pico-8 play session: hold → + tap 🅾, after a click and taps of 🅾, ❎, 🅾+❎, 🅾 in the second before t = 0

[t = 1 s] hold → ~1s, tap 🅾 ~2×
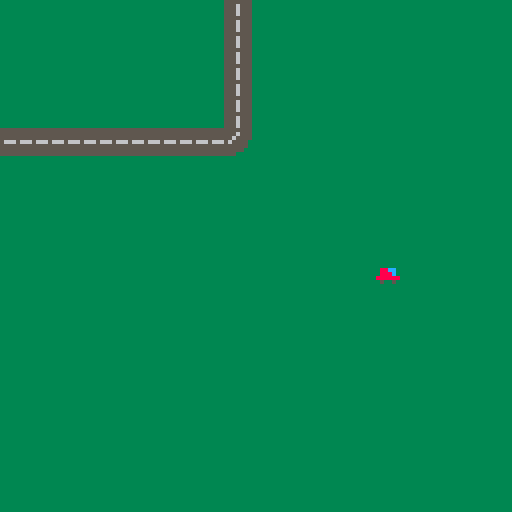
[t = 2 s] hold → ~2s, tap 🅾 ~4×
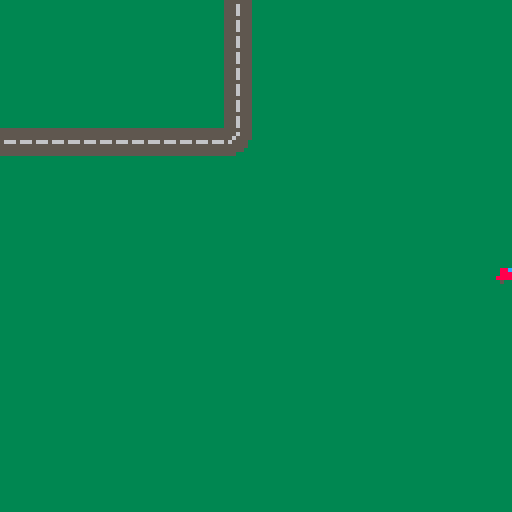
[t = 4 s] hold → ~4s, tap 🅾 ~7×
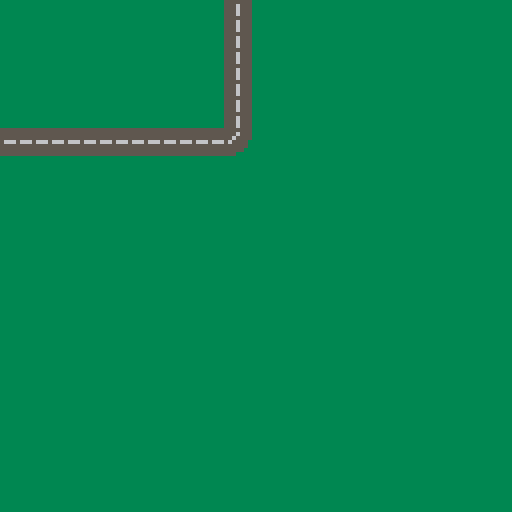

pico-8 cartridge
version 42
__lua__
function _init()

	player={
		 x=63,
		 y=63,
		 fx=false,
		 fy=false,
		 sp=1,
		 cm=true,
		 cw=true,
		 speed=1
	}

end

function _update()

  -- horizontal movement --
  if btn(➡️) then
    player.x+=player.speed
    player.fx=false
    player.fy=false
    player.sp=1
  end
  if btn(⬅️) then
    player.x-=player.speed
    player.fx=true
    player.fy=false
    player.sp=1
  end
  -- vertical movememt --
  if btn(⬇️) then
    player.y+=player.speed
    player.fy=true
    player.sp=2
  end
  if btn(⬆️) then
    player.y-=player.speed
    player.fy=false
    player.sp=2
  end
  
  -- change speed based on map --
  if mget(flr((player.x+4)/8),flr((player.y+4)/8))==59 or mget(flr((player.x+4)/8),flr((player.y+4)/8))==44 then
    player.speed=2
  else
    player.speed=1
  end

end

function _draw()
  cls()
  map()
  spr(player.sp,player.x,player.y,1,1,player.fx,player.fy)
end
__gfx__
00000000000000000000000000000000000000000000000000000000000000000000000000000000000000000000000000000000000000000000000000000000
00000000000000000088880000000000000000000000000000000000000000000000000000000000000000000000000000000000000000000000000000000000
0070070000000000058cc85000000000000000000000000000000000000000000000000000000000000000000000000000000000000000000000000000000000
000770000000000000c88c0000000000000000000000000000000000000000000000000000000000000000000000000000000000000000000000000000000000
000770000088cc000088880000000000000000000000000000000000000000000000000000000000000000000000000000000000000000000000000000000000
0070070000888c000088880000000000000000000000000000000000000000000000000000000000000000000000000000000000000000000000000000000000
00000000088888800588885000000000000000000000000000000000000000000000000000000000000000000000000000000000000000000000000000000000
00000000005005000000000000000000000000000000000000000000000000000000000000000000000000000000000000000000000000000000000000000000
00000000000000000000000000000000000000000000000000000000000000000000000000000000000000000000000033333333000000000000000000000000
00000000000000000000000000000000000000000000000000000000000000000000000000000000000000000000000033333333000000000000000000000000
00000000000000000000000000000000000000000000000000000000000000000000000000000000000000000000000033333333000000000000000000000000
00000000000000000000000000000000000000000000000000000000000000000000000000000000000000000000000033333333000000000000000000000000
00000000000000000000000000000000000000000000000000000000000000000000000000000000000000000000000033333333000000000000000000000000
00000000000000000000000000000000000000000000000000000000000000000000000000000000000000000000000033333333000000000000000000000000
00000000000000000000000000000000000000000000000000000000000000000000000000000000000000000000000033333333000000000000000000000000
00000000000000000000000000000000000000000000000000000000000000000000000000000000000000000000000033333333000000000000000000000000
00000000000000000000000000000000000000000000000000000000000000000000000000000000000000000000000055555553000000000000000000000000
00000000000000000000000000000000000000000000000000000000000000000000000000000000000000000000000055565553000000000000000000000000
00000000000000000000000000000000000000000000000000000000000000000000000000000000000000000000000055565553000000000000000000000000
00000000000000000000000000000000000000000000000000000000000000000000000000000000000000000000000055565553000000000000000000000000
00000000000000000000000000000000000000000000000000000000000000000000000000000000000000000000000055555553000000000000000000000000
00000000000000000000000000000000000000000000000000000000000000000000000000000000000000000000000055565553000000000000000000000000
00000000000000000000000000000000000000000000000000000000000000000000000000000000000000000000000055565553000000000000000000000000
00000000000000000000000000000000000000000000000000000000000000000000000000000000000000000000000055565553000000000000000000000000
00000000000000000000000000000000000000000000000000000000000000000000000000000000000000005555555555555553000000000000000000000000
00000000000000000000000000000000000000000000000000000000000000000000000000000000000000005555555555565553000000000000000000000000
00000000000000000000000000000000000000000000000000000000000000000000000000000000000000005555555555655553000000000000000000000000
00000000000000000000000000000000000000000000000000000000000000000000000000000000000000005666566656555533000000000000000000000000
00000000000000000000000000000000000000000000000000000000000000000000000000000000000000005555555555555533000000000000000000000000
00000000000000000000000000000000000000000000000000000000000000000000000000000000000000005555555555555333000000000000000000000000
00000000000000000000000000000000000000000000000000000000000000000000000000000000000000005555555555533333000000000000000000000000
00000000000000000000000000000000000000000000000000000000000000000000000000000000000000003333333333333333000000000000000000000000
__map__
1c1c1c1c1c1c1c2c1c1c1c1c1c1c1c1c1c1c1c1c1c1c1c1c1c1c1c1c1c1c1c1c1c1c1c1c1c1c1c1c1c1c1c1c1c1c1c1c1c1c1c1c1c1c1c1c1c0000000000000000000000000000000000000000000000000000000000000000000000000000000000000000000000000000000000000000000000000000000000000000000000
1c1c1c1c1c1c1c2c1c1c1c1c1c1c1c1c1c1c1c1c1c1c1c1c1c1c1c1c1c1c1c1c1c1c1c1c1c1c1c1c1c1c1c1c1c1c1c1c1c1c1c1c1c1c1c1c1c0000000000000000000000000000000000000000000000000000000000000000000000000000000000000000000000000000000000000000000000000000000000000000000000
1c1c1c1c1c1c1c2c1c1c1c1c1c1c1c1c1c1c1c1c1c1c1c1c1c1c1c1c1c1c1c1c1c1c1c1c1c1c1c1c1c1c1c1c1c1c1c1c1c1c1c1c1c1c1c1c1c0000000000000000000000000000000000000000000000000000000000000000000000000000000000000000000000000000000000000000000000000000000000000000000000
1c1c1c1c1c1c1c2c1c1c1c1c1c1c1c1c1c1c1c1c1c1c1c1c1c1c1c1c1c1c1c1c1c1c1c1c1c1c1c1c1c1c1c1c1c1c1c1c1c1c1c1c1c1c1c1c1c0000000000000000000000000000000000000000000000000000000000000000000000000000000000000000000000000000000000000000000000000000000000000000000000
3b3b3b3b3b3b3b3c1c1c1c1c1c1c1c1c1c1c1c1c1c1c1c1c1c1c1c1c1c1c1c1c1c1c1c1c1c1c1c1c1c1c1c1c1c1c1c1c1c1c1c1c1c1c1c1c1c0000000000000000000000000000000000000000000000000000000000000000000000000000000000000000000000000000000000000000000000000000000000000000000000
1c1c1c1c1c1c1c1c1c1c1c1c1c1c1c1c1c1c1c1c1c1c1c1c1c1c1c1c1c1c1c1c1c1c1c1c1c1c1c1c1c1c1c1c1c1c1c1c1c1c1c1c1c1c1c1c1c0000000000000000000000000000000000000000000000000000000000000000000000000000000000000000000000000000000000000000000000000000000000000000000000
1c1c1c1c1c1c1c1c1c1c1c1c1c1c1c1c1c1c1c1c1c1c1c1c1c1c1c1c1c1c1c1c1c1c1c1c1c1c1c1c1c1c1c1c1c1c1c1c1c1c1c1c1c1c1c1c1c0000000000000000000000000000000000000000000000000000000000000000000000000000000000000000000000000000000000000000000000000000000000000000000000
1c1c1c1c1c1c1c1c1c1c1c1c1c1c1c1c1c1c1c1c1c1c1c1c1c1c1c1c1c1c1c1c1c1c1c1c1c1c1c1c1c1c1c1c1c1c1c1c1c1c1c1c1c1c1c1c1c0000000000000000000000000000000000000000000000000000000000000000000000000000000000000000000000000000000000000000000000000000000000000000000000
1c1c1c1c1c1c1c1c1c1c1c1c1c1c1c1c1c1c1c1c1c1c1c1c1c1c1c1c1c1c1c1c1c1c1c1c1c1c1c1c1c1c1c1c1c1c1c1c1c1c1c1c1c1c1c1c1c0000000000000000000000000000000000000000000000000000000000000000000000000000000000000000000000000000000000000000000000000000000000000000000000
1c1c1c1c1c1c1c1c1c1c1c1c1c1c1c1c1c1c1c1c1c1c1c1c1c1c1c1c1c1c1c1c1c1c1c1c1c1c1c1c1c1c1c1c1c1c1c1c1c1c1c1c1c1c1c1c1c0000000000000000000000000000000000000000000000000000000000000000000000000000000000000000000000000000000000000000000000000000000000000000000000
1c1c1c1c1c1c1c1c1c1c1c1c1c1c1c1c1c1c1c1c1c1c1c1c1c1c1c1c1c1c1c1c1c1c1c1c1c1c1c1c1c1c1c1c1c1c1c1c1c1c1c1c1c1c1c1c1c0000000000000000000000000000000000000000000000000000000000000000000000000000000000000000000000000000000000000000000000000000000000000000000000
1c1c1c1c1c1c1c1c1c1c1c1c1c1c1c1c1c1c1c1c1c1c1c1c1c1c1c1c1c1c1c1c1c1c1c1c1c1c1c1c1c1c1c1c1c1c1c1c1c1c1c1c1c1c1c1c1c0000000000000000000000000000000000000000000000000000000000000000000000000000000000000000000000000000000000000000000000000000000000000000000000
1c1c1c1c1c1c1c1c1c1c1c1c1c1c1c1c1c1c1c1c1c1c1c1c1c1c1c1c1c1c1c1c1c1c1c1c1c1c1c1c1c1c1c1c1c1c1c1c1c1c1c1c1c1c1c1c1c0000000000000000000000000000000000000000000000000000000000000000000000000000000000000000000000000000000000000000000000000000000000000000000000
1c1c1c1c1c1c1c1c1c1c1c1c1c1c1c1c1c1c1c1c1c1c1c1c1c1c1c1c1c1c1c1c1c1c1c1c1c1c1c1c1c1c1c1c1c1c1c1c1c1c1c1c1c1c1c1c1c0000000000000000000000000000000000000000000000000000000000000000000000000000000000000000000000000000000000000000000000000000000000000000000000
1c1c1c1c1c1c1c1c1c1c1c1c1c1c1c1c1c1c1c1c1c1c1c1c1c1c1c1c1c1c1c1c1c1c1c1c1c1c1c1c1c1c1c1c1c1c1c1c1c1c1c1c1c1c1c1c1c0000000000000000000000000000000000000000000000000000000000000000000000000000000000000000000000000000000000000000000000000000000000000000000000
1c1c1c1c1c1c1c1c1c1c1c1c1c1c1c1c1c1c1c1c1c1c1c1c1c1c1c1c1c1c1c1c1c1c1c1c1c1c1c1c1c1c1c1c1c1c1c1c1c1c1c1c1c1c1c1c1c0000000000000000000000000000000000000000000000000000000000000000000000000000000000000000000000000000000000000000000000000000000000000000000000
1c1c1c1c1c1c1c1c1c1c1c1c1c1c1c1c1c1c1c1c1c1c1c1c1c1c1c1c1c1c1c1c1c1c1c1c1c1c1c1c1c1c1c1c1c1c1c1c1c1c1c1c1c1c1c1c1c0000000000000000000000000000000000000000000000000000000000000000000000000000000000000000000000000000000000000000000000000000000000000000000000
1c1c1c1c1c1c1c1c1c1c1c1c1c1c1c1c1c1c1c1c1c1c1c1c1c1c1c1c1c1c1c1c1c1c1c1c1c1c1c1c1c1c1c1c1c1c1c1c1c1c1c1c1c1c1c1c1c0000000000000000000000000000000000000000000000000000000000000000000000000000000000000000000000000000000000000000000000000000000000000000000000
1c1c1c1c1c1c1c1c1c1c1c1c1c1c1c1c1c1c1c1c1c1c1c1c1c1c1c1c1c1c1c1c1c1c1c1c1c1c1c1c1c1c1c1c1c1c1c1c1c1c1c1c1c1c1c1c1c0000000000000000000000000000000000000000000000000000000000000000000000000000000000000000000000000000000000000000000000000000000000000000000000
1c1c1c1c1c1c1c1c1c1c1c1c1c1c1c1c1c1c1c1c1c1c1c1c1c1c1c1c1c1c1c1c1c1c1c1c1c1c1c1c1c1c1c1c1c1c1c1c1c1c1c1c1c1c1c1c1c0000000000000000000000000000000000000000000000000000000000000000000000000000000000000000000000000000000000000000000000000000000000000000000000
1c1c1c1c1c1c1c1c1c1c1c1c1c1c1c1c1c1c1c1c1c1c1c1c1c1c1c1c1c1c1c1c1c1c1c1c1c1c1c1c1c1c1c1c1c1c1c1c1c1c1c1c1c1c1c1c1c0000000000000000000000000000000000000000000000000000000000000000000000000000000000000000000000000000000000000000000000000000000000000000000000
1c1c1c1c1c1c1c1c1c1c1c1c1c1c1c1c1c1c1c1c1c1c1c1c1c1c1c1c1c1c1c1c1c1c1c1c1c1c1c1c1c1c1c1c1c1c1c1c1c1c1c1c1c1c1c1c1c0000000000000000000000000000000000000000000000000000000000000000000000000000000000000000000000000000000000000000000000000000000000000000000000
1c1c1c1c1c1c1c1c1c1c1c1c1c1c1c1c1c1c1c1c1c1c1c1c1c1c1c1c1c1c1c1c1c1c1c1c1c1c1c1c1c1c1c1c1c1c1c1c1c1c1c1c1c1c1c1c1c0000000000000000000000000000000000000000000000000000000000000000000000000000000000000000000000000000000000000000000000000000000000000000000000
1c1c1c1c1c1c1c1c1c1c1c1c1c1c1c1c1c1c1c1c1c1c1c1c1c1c1c1c1c1c1c1c1c1c1c1c1c1c1c1c1c1c1c1c1c1c1c1c1c1c1c1c1c1c1c1c1c0000000000000000000000000000000000000000000000000000000000000000000000000000000000000000000000000000000000000000000000000000000000000000000000
1c1c1c1c1c1c1c1c1c1c1c1c1c1c1c1c1c1c1c1c1c1c1c1c1c1c1c1c1c1c1c1c1c1c1c1c1c1c1c1c1c1c1c1c1c1c1c1c1c1c1c1c1c1c1c1c1c0000000000000000000000000000000000000000000000000000000000000000000000000000000000000000000000000000000000000000000000000000000000000000000000
1c1c1c1c1c1c1c1c1c1c1c1c1c1c1c1c1c1c1c1c1c1c1c1c1c1c1c1c1c1c1c1c1c1c1c1c1c1c1c1c1c1c1c1c1c1c1c1c1c1c1c1c1c1c1c1c1c0000000000000000000000000000000000000000000000000000000000000000000000000000000000000000000000000000000000000000000000000000000000000000000000
1c1c1c1c1c1c1c1c1c1c1c1c1c1c1c1c1c1c1c1c1c1c1c1c1c1c1c1c1c1c1c1c1c1c1c1c1c1c1c1c1c1c1c1c1c1c1c1c1c1c1c1c1c1c1c1c1c0000000000000000000000000000000000000000000000000000000000000000000000000000000000000000000000000000000000000000000000000000000000000000000000
